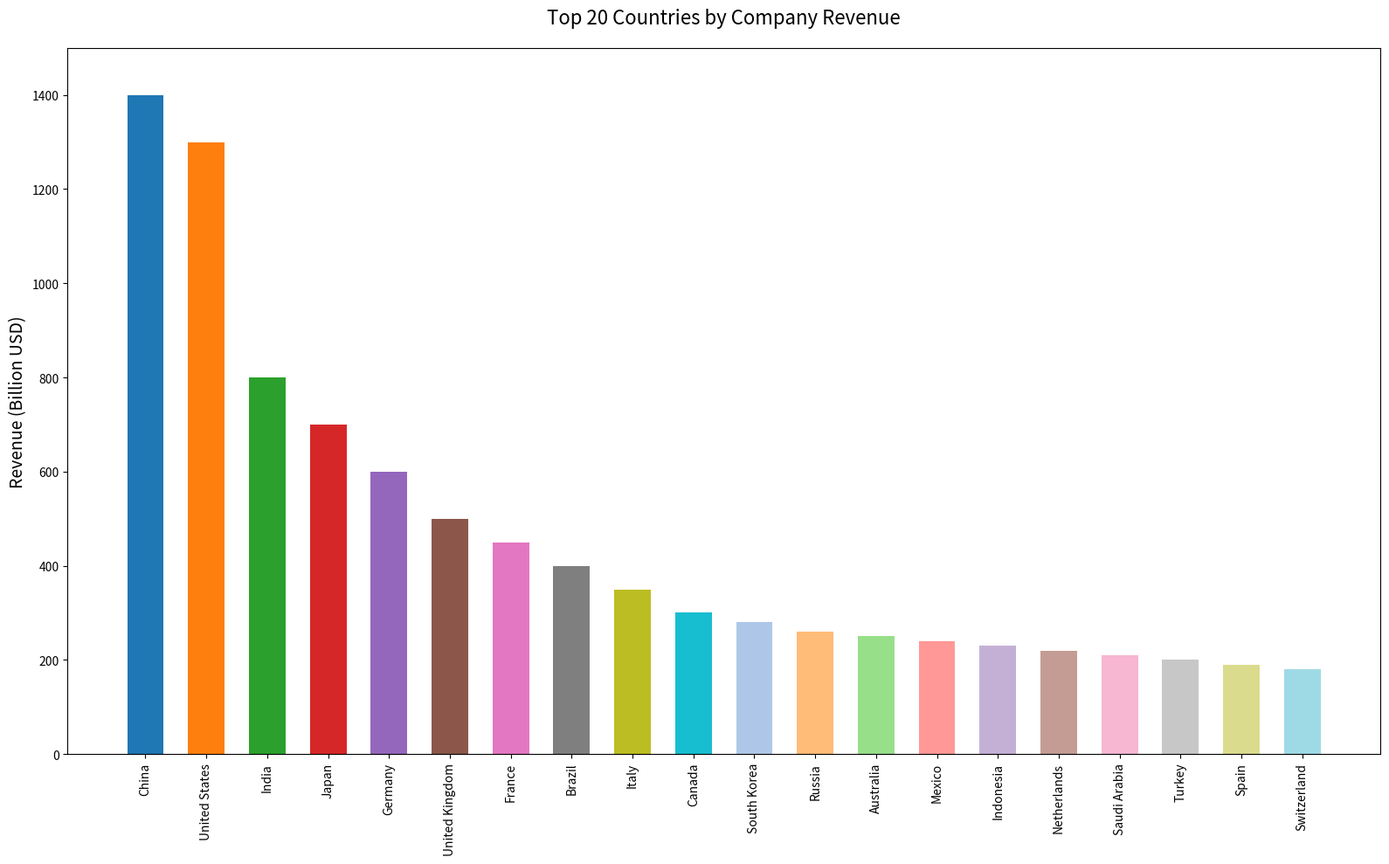

The script that saved this image:

import matplotlib.pyplot as plt

countries = [
    "China", "United States", "India", "Japan", "Germany", "United Kingdom",
    "France", "Brazil", "Italy", "Canada", "South Korea", "Russia",
    "Australia", "Mexico", "Indonesia", "Netherlands", "Saudi Arabia", 
    "Turkey", "Spain", "Switzerland"
]
revenues = [
    1400, 1300, 800, 700, 600, 500, 450, 400, 350, 300, 280, 260, 250, 240, 
    230, 220, 210, 200, 190, 180
]

plt.figure(figsize=(16, 10))
plt.bar(countries, revenues, color=[
    '#1f77b4', '#ff7f0e', '#2ca02c', '#d62728', '#9467bd', '#8c564b',
    '#e377c2', '#7f7f7f', '#bcbd22', '#17becf', '#aec7e8', '#ffbb78',
    '#98df8a', '#ff9896', '#c5b0d5', '#c49c94', '#f7b6d2', '#c7c7c7',
    '#dbdb8d', '#9edae5'], width=0.6)

plt.ylabel('Revenue (Billion USD)', fontsize=14)
plt.title('Top 20 Countries by Company Revenue', fontsize=16, pad=20)
plt.ylim(0, 1500)
plt.xticks(rotation=90)
plt.tight_layout()
plt.show()
